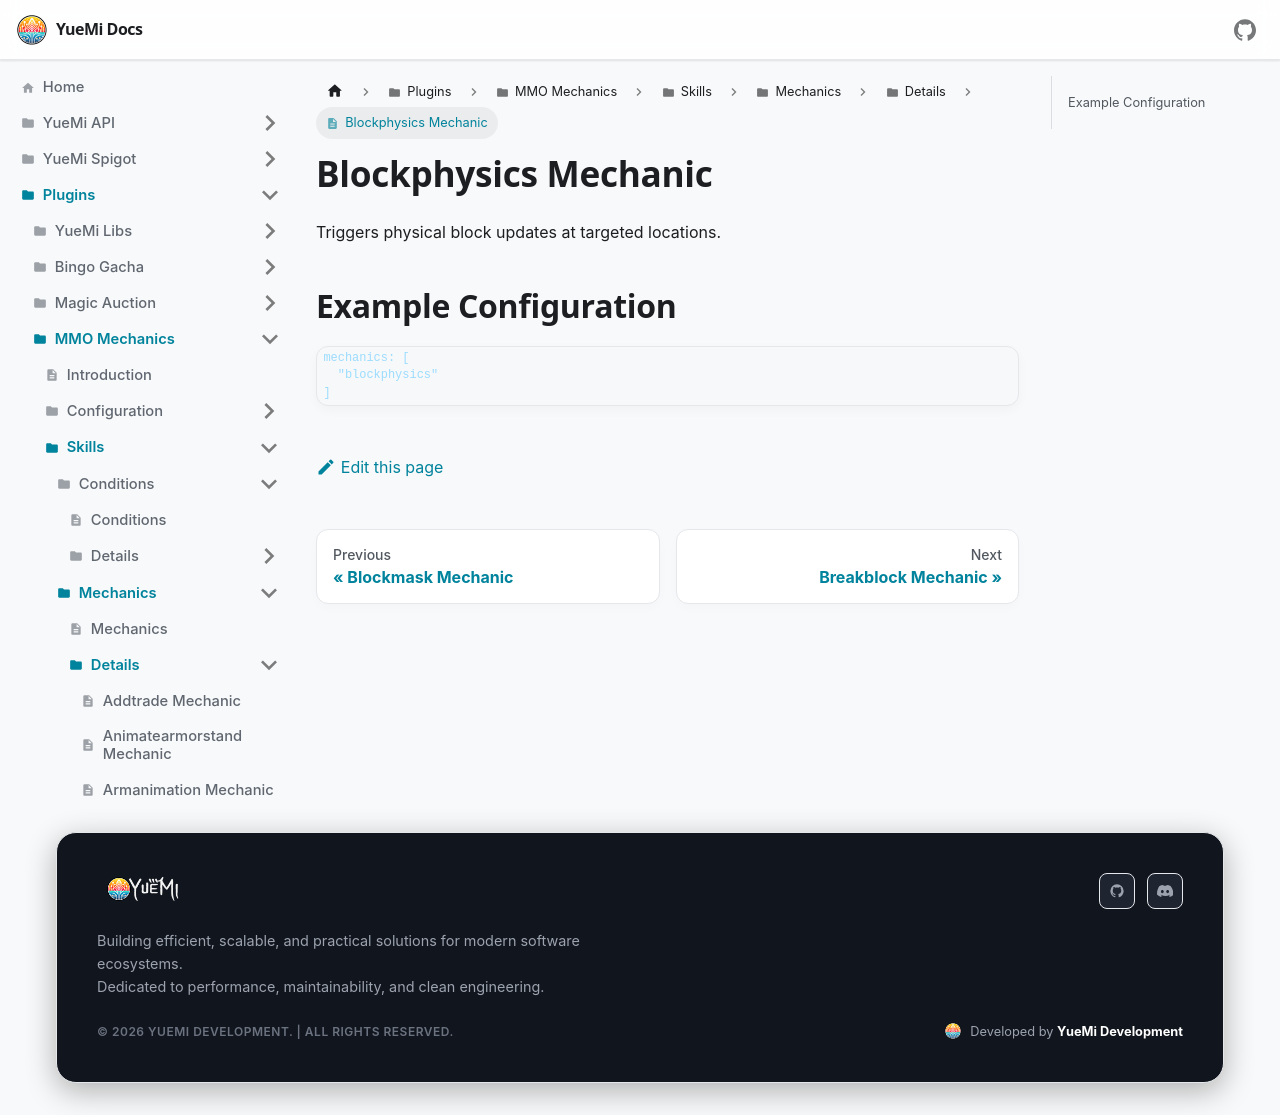

repository: YueMi-Development/YueMi-Docs · page: Plugins/MMO-Mechanics/skills/mechanics/details/blockphysics/index.html · generator: docusaurus

# Blockphysics Mechanic

Triggers physical block updates at targeted locations.

## Example Configuration

```json5
mechanics: [
  "blockphysics"
]
```
